The GitHub repository anatu/CS231n-Project-2019 contains a labelled image folder "dataset-split" with 7 categories: cardboard, compost, glass, metal, paper, plastic, trash. Examples follow, each with its label.

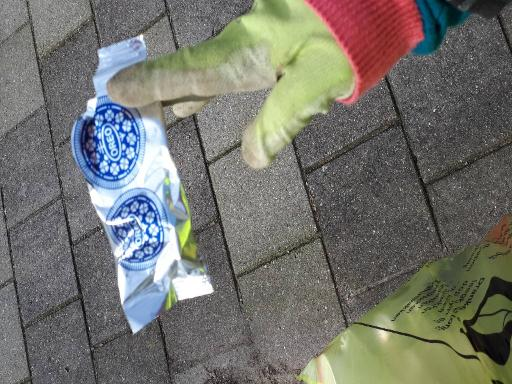
Label: trash

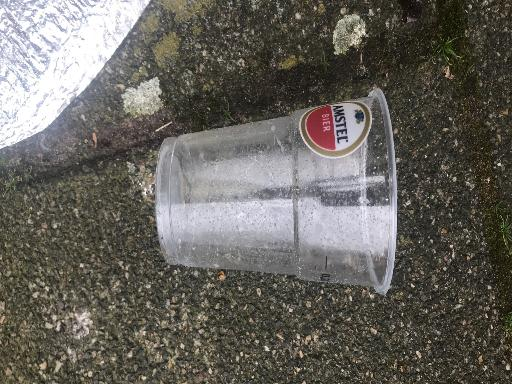
Label: plastic

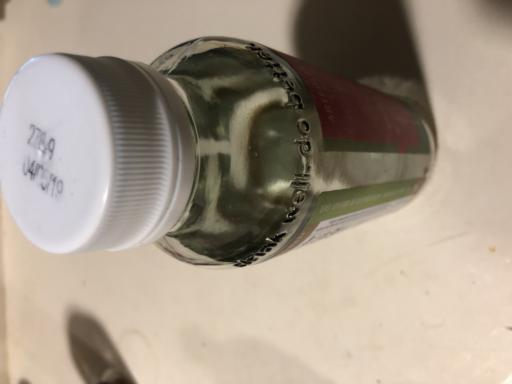
Label: glass

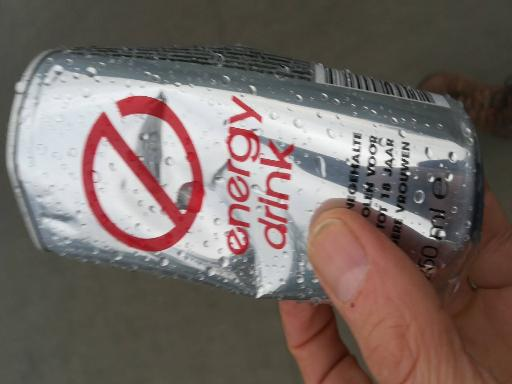
Label: metal

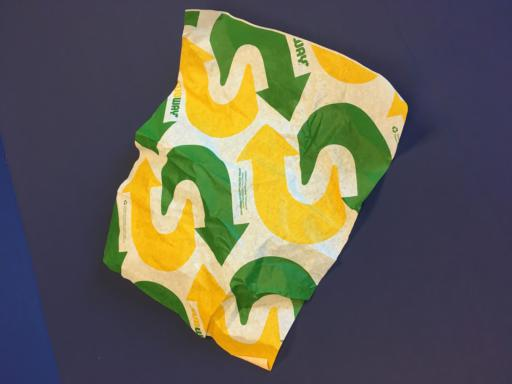
Label: compost

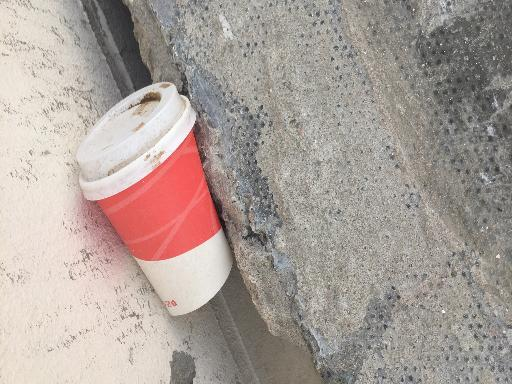
Label: paper
